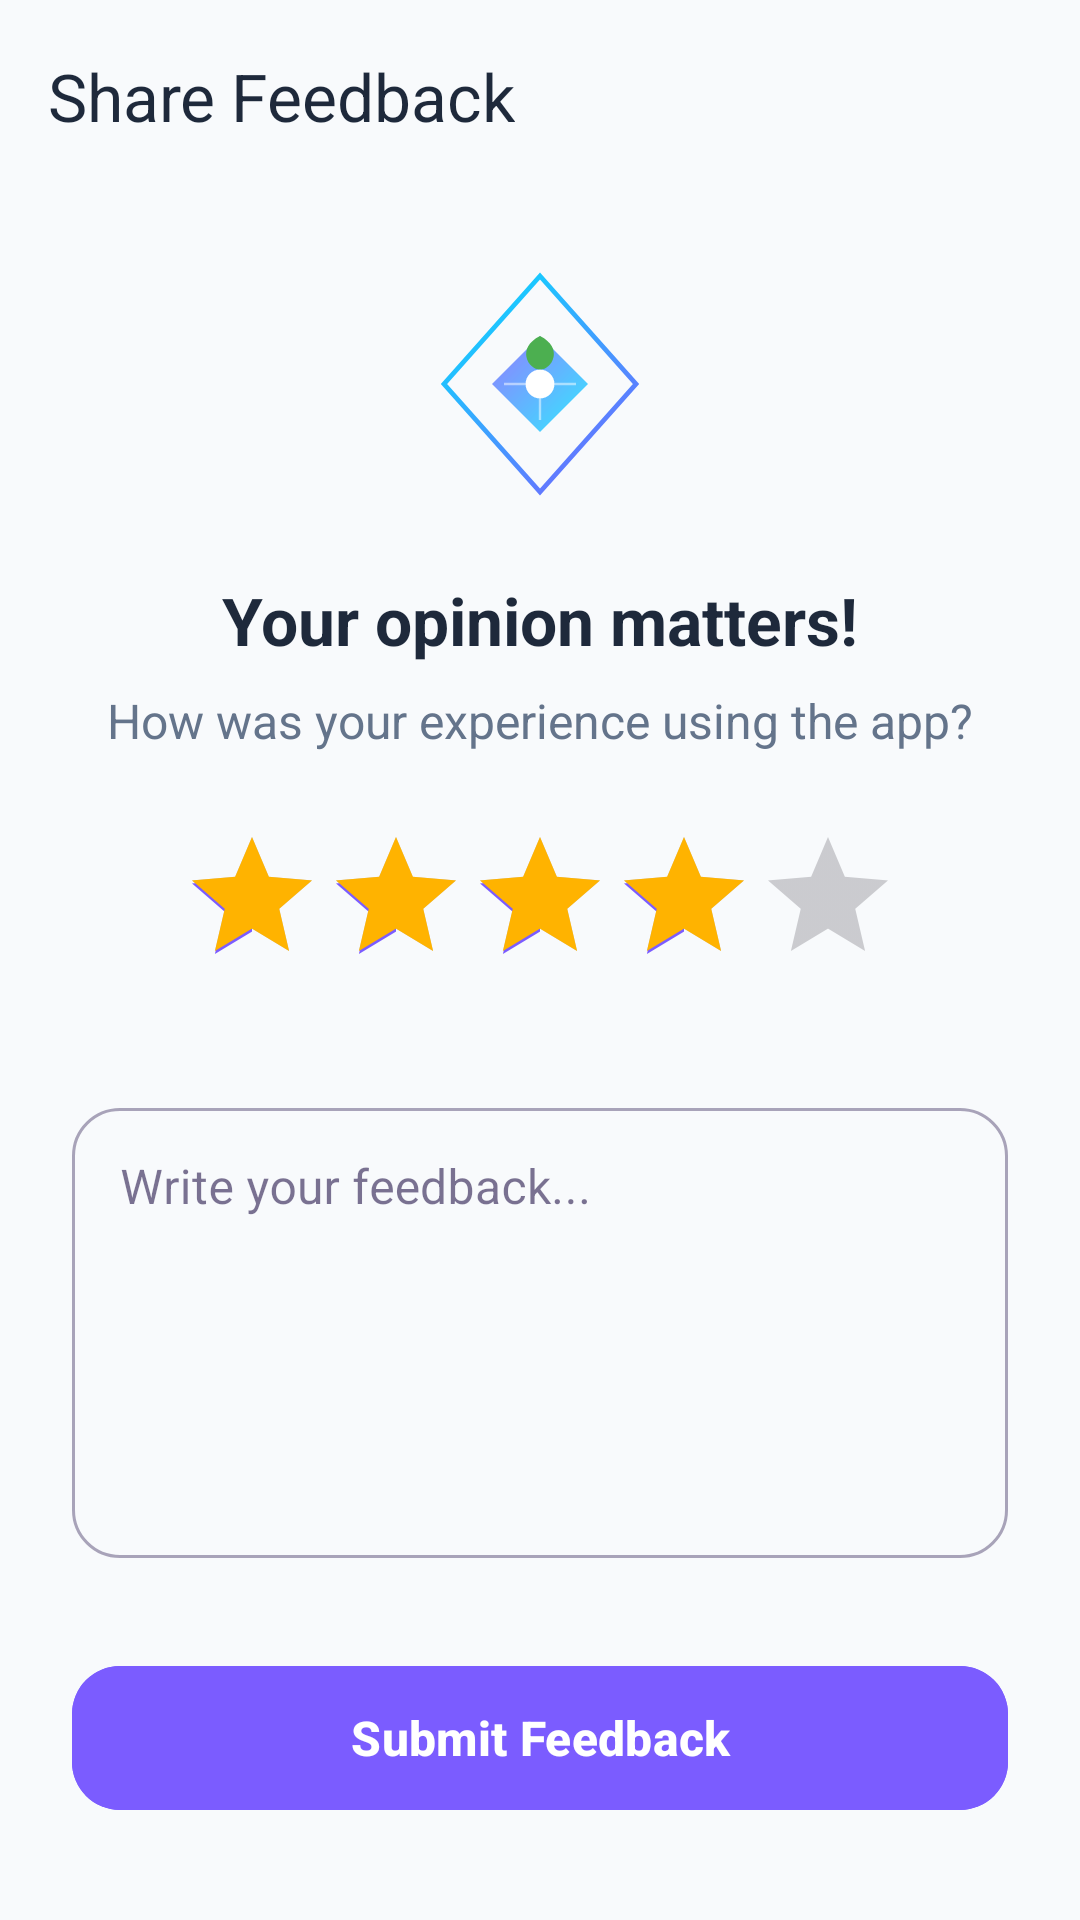

Layout XML and referenced resources for this Android screen:
<!-- AndroidManifest.xml: application theme Theme.CA2 -->
<!-- res/layout/fragment_feedback.xml -->
<?xml version="1.0" encoding="utf-8"?>
<androidx.coordinatorlayout.widget.CoordinatorLayout xmlns:android="http://schemas.android.com/apk/res/android"
    xmlns:app="http://schemas.android.com/apk/res-auto"
    android:layout_width="match_parent"
    android:layout_height="match_parent"
    android:background="#F8FAFC">

    <com.google.android.material.appbar.AppBarLayout
        android:layout_width="match_parent"
        android:layout_height="wrap_content"
        android:background="@android:color/transparent"
        app:elevation="0dp">

        <com.google.android.material.appbar.MaterialToolbar
            android:id="@+id/toolbar"
            android:layout_width="match_parent"
            android:layout_height="?attr/actionBarSize"
            app:title="Share Feedback"
            app:titleTextColor="#1E293B" />
    </com.google.android.material.appbar.AppBarLayout>

    <LinearLayout
        android:layout_width="match_parent"
        android:layout_height="match_parent"
        android:orientation="vertical"
        android:padding="24dp"
        app:layout_behavior="@string/appbar_scrolling_view_behavior">

        <ImageView
            android:layout_width="80dp"
            android:layout_height="80dp"
            android:layout_gravity="center"
            android:layout_marginBottom="24dp"
            android:src="@drawable/ic_app_logo" />

        <TextView
            android:layout_width="wrap_content"
            android:layout_height="wrap_content"
            android:layout_gravity="center"
            android:text="Your opinion matters!"
            android:textColor="#1E293B"
            android:textSize="22sp"
            android:textStyle="bold" />

        <TextView
            android:layout_width="wrap_content"
            android:layout_height="wrap_content"
            android:layout_gravity="center"
            android:layout_marginTop="8dp"
            android:text="How was your experience using the app?"
            android:textColor="#64748B"
            android:textSize="16sp" />

        <RatingBar
            android:id="@+id/rating_bar"
            android:layout_width="wrap_content"
            android:layout_height="wrap_content"
            android:layout_gravity="center"
            android:layout_marginTop="24dp"
            android:numStars="5"
            android:progressTint="#FFB300"
            android:rating="4"
            android:stepSize="1" />

        <com.google.android.material.textfield.TextInputLayout
            style="@style/Widget.MaterialComponents.TextInputLayout.OutlinedBox"
            android:layout_width="match_parent"
            android:layout_height="wrap_content"
            android:layout_marginTop="32dp"
            android:hint="Write your feedback..."
            app:boxCornerRadiusBottomEnd="16dp"
            app:boxCornerRadiusBottomStart="16dp"
            app:boxCornerRadiusTopEnd="16dp"
            app:boxCornerRadiusTopStart="16dp">

            <com.google.android.material.textfield.TextInputEditText
                android:id="@+id/et_feedback"
                android:layout_width="match_parent"
                android:layout_height="150dp"
                android:gravity="top"
                android:inputType="textMultiLine" />
        </com.google.android.material.textfield.TextInputLayout>

        <com.google.android.material.button.MaterialButton
            android:id="@+id/btn_submit_feedback"
            android:layout_width="match_parent"
            android:layout_height="56dp"
            android:layout_marginTop="32dp"
            android:backgroundTint="#7B5CFF"
            android:text="Submit Feedback"
            android:textAllCaps="false"
            android:textColor="@color/white"
            android:textSize="16sp"
            android:textStyle="bold"
            app:cornerRadius="16dp" />

    </LinearLayout>
</androidx.coordinatorlayout.widget.CoordinatorLayout>
<!-- resources referenced by this layout -->
<resources>
  <color name="white">#FFFFFF</color>
  <style name="Theme.CA2" parent="Base.Theme.CA2" />
  <style name="Base.Theme.CA2" parent="Theme.Material3.DayNight.NoActionBar">
          
          <item name="colorPrimary">@color/primary</item>
          <item name="colorOnPrimary">@color/white</item>
          <item name="colorPrimaryContainer">@color/primary_light</item>
          <item name="colorOnPrimaryContainer">@color/text_primary</item>
  
          <item name="colorSecondary">@color/secondary</item>
          <item name="colorOnSecondary">@color/white</item>
          <item name="colorSecondaryContainer">@color/secondary_light</item>
          <item name="colorOnSecondaryContainer">@color/text_primary</item>
  
          <item name="colorError">@color/error</item>
          <item name="colorOnError">@color/white</item>
  
          <item name="android:colorBackground">@color/background</item>
          <item name="colorSurface">@color/surface</item>
          <item name="colorOnSurface">@color/text_primary</item>
          <item name="colorOnSurfaceVariant">@color/text_secondary</item>
  
          
          <item name="materialButtonStyle">@style/Widget.CA2.Button</item>
          <item name="textInputStyle">@style/Widget.CA2.TextInputLayout</item>
          <item name="materialCardViewStyle">@style/Widget.CA2.Card</item>
  
          
          <item name="android:statusBarColor">@android:color/transparent</item>
          <item name="android:navigationBarColor">@color/surface</item>
          <item name="android:windowLightStatusBar">true</item>
      </style>
  <color name="primary">#8E6AEF</color>
  <color name="primary_light">#C4B5FD</color>
  <color name="text_primary">#25164A</color>
  <color name="secondary">#7B5CFF</color>
  <color name="secondary_light">#A78BFA</color>
  <color name="error">#B00020</color>
  <color name="background">#F5F0FF</color>
  <color name="surface">#FFFFFF</color>
  <color name="text_secondary">#6F63A3</color>
  <style name="Widget.CA2.Button" parent="Widget.Material3.Button">
          <item name="cornerRadius">@dimen/radius_16</item>
          <item name="android:minHeight">52dp</item>
          <item name="android:textAllCaps">false</item>
      </style>
  <style name="Widget.CA2.TextInputLayout" parent="Widget.Material3.TextInputLayout.OutlinedBox">
          <item name="boxCornerRadiusTopStart">@dimen/radius_16</item>
          <item name="boxCornerRadiusTopEnd">@dimen/radius_16</item>
          <item name="boxCornerRadiusBottomStart">@dimen/radius_16</item>
          <item name="boxCornerRadiusBottomEnd">@dimen/radius_16</item>
      </style>
  <style name="Widget.CA2.Card" parent="Widget.Material3.CardView.Elevated">
          <item name="cardCornerRadius">@dimen/radius_20</item>
          <item name="cardElevation">1dp</item>
          <item name="strokeWidth">1dp</item>
          <item name="strokeColor">@color/primary_light</item>
      </style>
  <dimen name="radius_16">16dp</dimen>
  <dimen name="radius_20">20dp</dimen>
</resources>
